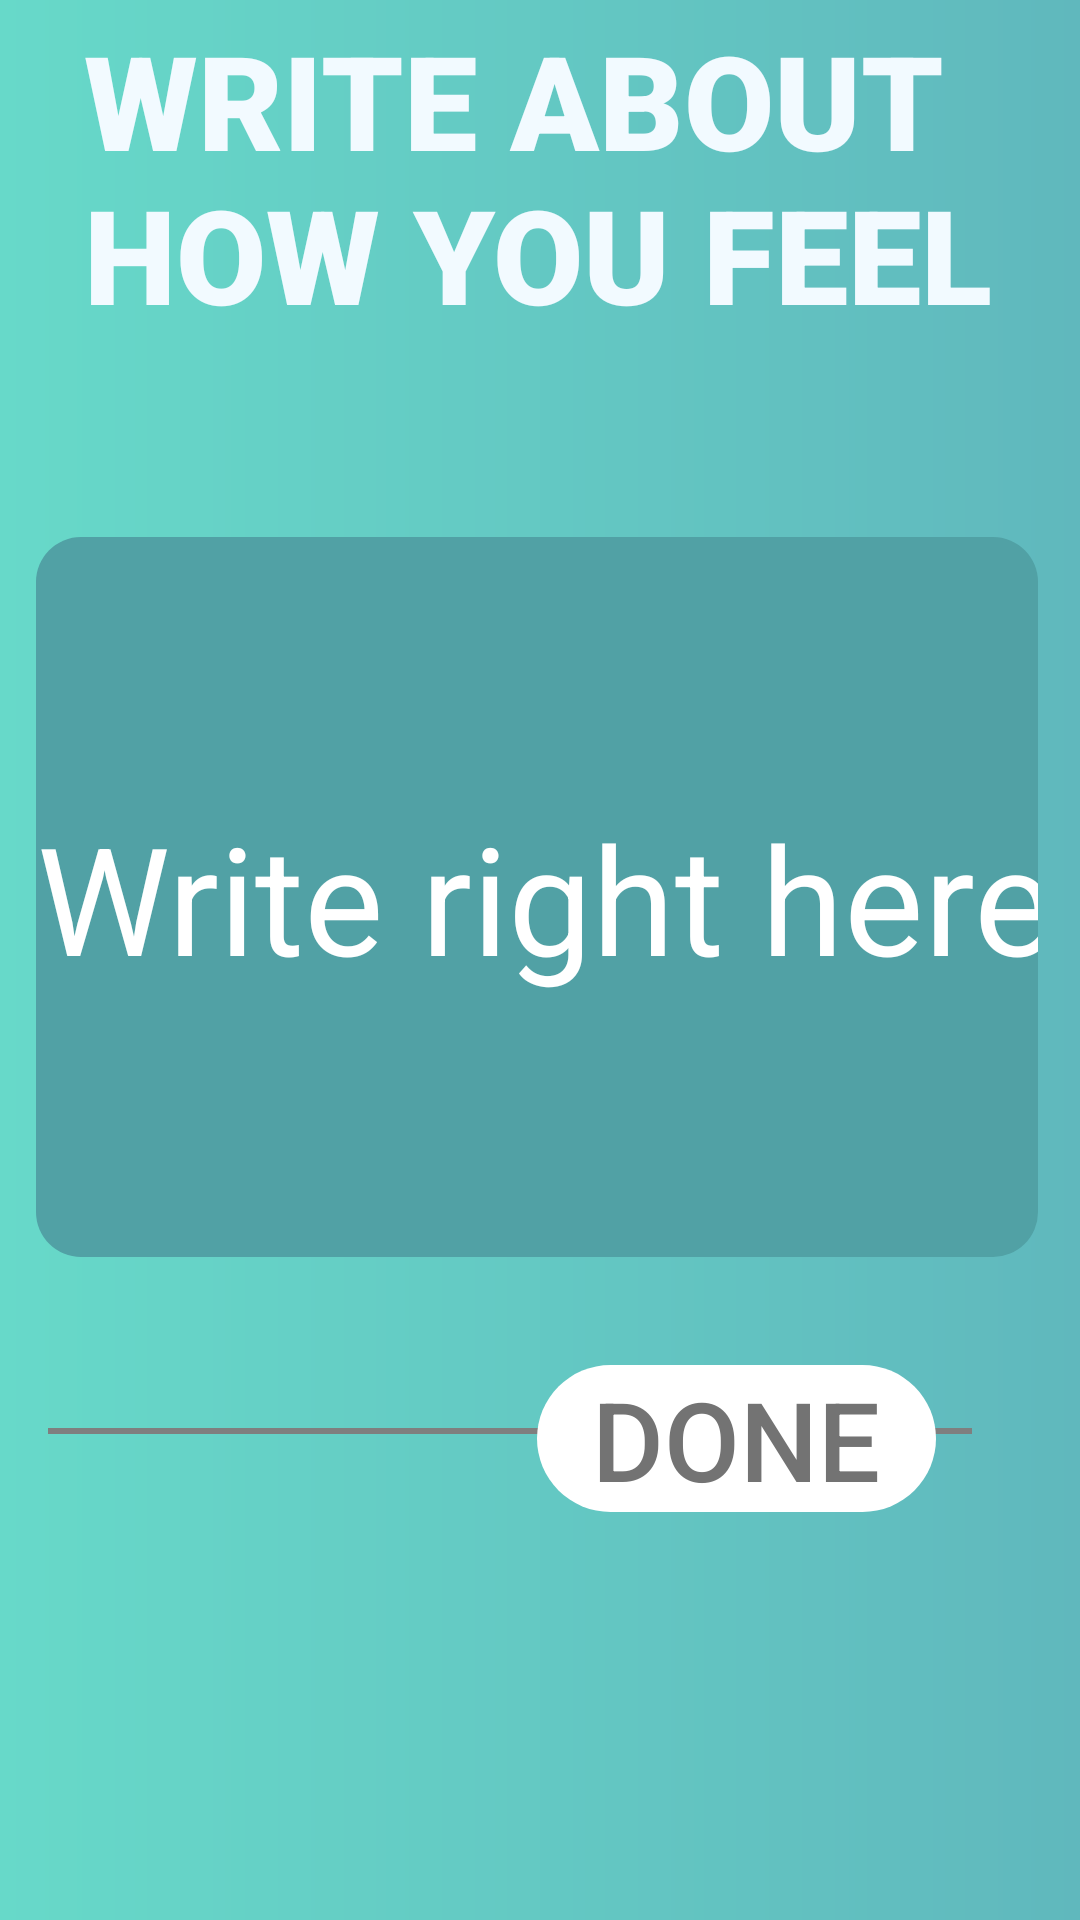

Produce the Android XML layout that renders to this screen, including the resource entries it uses.
<!-- AndroidManifest.xml: application theme Theme.HW7 -->
<!-- res/layout/fragment_entry.xml -->
<?xml version="1.0" encoding="utf-8"?>
<androidx.constraintlayout.widget.ConstraintLayout xmlns:android="http://schemas.android.com/apk/res/android"
    xmlns:app="http://schemas.android.com/apk/res-auto"
    xmlns:tools="http://schemas.android.com/tools"
    android:id="@+id/container"
    android:layout_width="match_parent"
    android:layout_height="match_parent"
    android:paddingLeft="@dimen/fragment_horizontal_margin"
    android:paddingTop="@dimen/fragment_vertical_margin"
    android:paddingRight="@dimen/fragment_horizontal_margin"
    android:paddingBottom="@dimen/fragment_vertical_margin"
    android:background="@drawable/background">

    <TextView
        android:id="@+id/textView"
        android:layout_width="304dp"
        android:layout_height="121dp"
        android:layout_marginBottom="50dp"
        android:autoSizeTextType="uniform"
        android:fontFamily="sans-serif-black"
        android:text="WRITE ABOUT HOW YOU FEEL"
        android:textColor="#F2FAFF"
        app:layout_constraintBottom_toTopOf="@id/diary_entry"
        app:layout_constraintEnd_toEndOf="parent"
        app:layout_constraintStart_toStartOf="parent"
        app:layout_constraintTop_toTopOf="parent" />

    <view
        android:layout_width="match_parent"
        android:layout_height="2dp"
        android:layout_marginStart="20dp"
        android:layout_marginLeft="20dp"
        android:layout_marginTop="450dp"
        android:layout_marginEnd="20dp"
        android:layout_marginRight="20dp"
        android:layout_marginBottom="37dp"
        app:layout_constraintBottom_toTopOf="@+id/textView"
        app:layout_constraintEnd_toEndOf="parent"
        app:layout_constraintHorizontal_bias="0.45"
        app:layout_constraintStart_toStartOf="parent"
        app:layout_constraintTop_toTopOf="parent" />

    <EditText
        android:id="@+id/diary_entry"
        android:layout_width="334dp"
        android:layout_height="240dp"
        android:layout_centerInParent="true"
        android:layout_marginBottom="36dp"
        android:background="@drawable/rounded_edit_text"
        android:gravity="center|center_horizontal|center_vertical"
        android:hint="@string/edit_text_hint"
        android:imeActionLabel="@string/action_sign_in_short"
        android:imeOptions="actionDone"
        android:inputType="text"
        android:selectAllOnFocus="true"
        android:textColorHint="@color/white"
        app:layout_constraintBottom_toTopOf="@+id/new_entry"
        app:layout_constraintEnd_toEndOf="parent"
        app:layout_constraintHorizontal_bias="0.467"
        app:layout_constraintStart_toStartOf="parent" />

    <view
        android:layout_width="match_parent"
        android:layout_height="2dp"
        android:layout_marginStart="16dp"
        android:layout_marginLeft="16dp"
        android:layout_marginEnd="36dp"
        android:layout_marginRight="36dp"
        android:layout_marginBottom="-80dp"
        app:layout_constraintBottom_toTopOf="@+id/new_entry"
        app:layout_constraintEnd_toEndOf="parent"
        app:layout_constraintStart_toStartOf="parent"
        app:layout_constraintTop_toBottomOf="@+id/diary_entry" />

    <Button
        android:id="@+id/new_entry"
        android:layout_width="133dp"
        android:layout_height="49dp"
        android:layout_gravity="start"
        android:layout_marginStart="48dp"
        android:layout_marginEnd="48dp"
        android:layout_marginBottom="136dp"
        android:autoSizeTextType="uniform"
        android:background="@drawable/custom_button"
        android:backgroundTint="#FFF"
        android:enabled="false"
        android:text="DONE"
        android:textColor="#737373"
        app:layout_constraintBottom_toBottomOf="parent"
        app:layout_constraintEnd_toEndOf="parent"
        app:layout_constraintHorizontal_bias="1.0"
        app:layout_constraintStart_toStartOf="parent" />

</androidx.constraintlayout.widget.ConstraintLayout>
<!-- resources referenced by this layout -->
<resources>
  <!-- drawable background (drawable) -->
  <?xml version="1.0" encoding="utf-8"?>
  <shape android:shape="rectangle"
      xmlns:android="http://schemas.android.com/apk/res/android">
      <gradient
          android:startColor="#67d9c9"
          android:endColor="#60b8bd"
          android:angle="360"
  
          />
  </shape>
  <!-- drawable custom_button (drawable) -->
  <?xml version="1.0" encoding="utf-8"?>
  <shape android:shape="rectangle"
      xmlns:android="http://schemas.android.com/apk/res/android">
  
      <corners android:radius="50dp"/>
  
  </shape>
  <!-- drawable rounded_edit_text (drawable) -->
  <?xml version="1.0" encoding="utf-8"?>
  <shape  xmlns:android="http://schemas.android.com/apk/res/android"
      android:shape="rectangle" android:padding="10dp">
      <solid android:color="#51a1a5" />
      <corners
          android:bottomRightRadius="15dp"
          android:bottomLeftRadius="15dp"
          android:topLeftRadius="15dp"
          android:topRightRadius="15dp" />
  </shape>
  <string name="action_sign_in_short">Sign in</string>
  <string name="edit_text_hint"><font size="50">Write right here!</font></string>
  <style name="Theme.HW7" parent="Theme.MaterialComponents.DayNight.DarkActionBar">
          
          <item name="colorPrimary">@color/purple_500</item>
          <item name="colorPrimaryVariant">@color/purple_700</item>
          <item name="colorOnPrimary">@color/white</item>
          
          <item name="colorSecondary">@color/teal_200</item>
          <item name="colorSecondaryVariant">@color/teal_700</item>
          <item name="colorOnSecondary">@color/black</item>
          
          <item name="android:statusBarColor" tools:targetApi="l">?attr/colorPrimaryVariant</item>
          
      </style>
  <!-- not gathered from this repository: default colours our renderer supplied (Android Studio template values) -->
  <color name="purple_500">#FF6200EE</color>
  <color name="purple_700">#FF3700B3</color>
  <color name="teal_200">#FF03DAC5</color>
  <color name="teal_700">#FF018786</color>
  <color name="black">#FF000000</color>
  <color name="white">#FFFFFFFF</color>
</resources>
